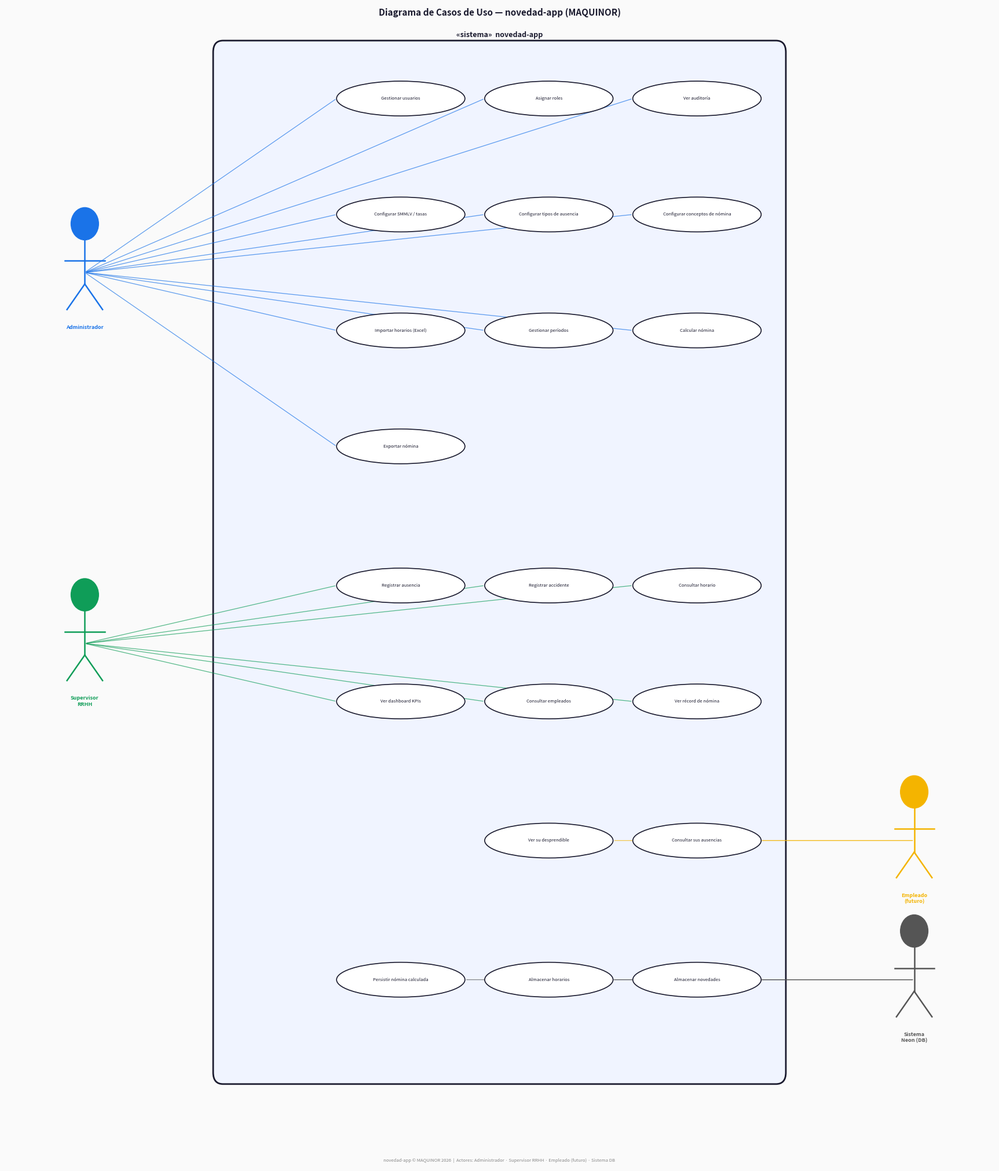

Recreate this plot in Python. (Note: this script raises an exception after producing the figure.)
"""
Diagrama de Casos de Uso — novedad-app (MAQUINOR)
Genera un PDF con los actores y casos de uso del sistema.
"""

import matplotlib
matplotlib.use('Agg')
import matplotlib.pyplot as plt
import matplotlib.patches as mpatches
from matplotlib.patches import Ellipse, FancyArrowPatch
import os

# ── Actores y sus casos de uso ─────────────────────────────────────────────────
ACTORS = {
    "Administrador": {
        "color": "#1a73e8",
        "x": 0.08,
        "use_cases": [
            "Gestionar usuarios",
            "Asignar roles",
            "Ver auditoría",
            "Configurar SMMLV / tasas",
            "Configurar tipos de ausencia",
            "Configurar conceptos de nómina",
            "Importar horarios (Excel)",
            "Gestionar períodos",
            "Calcular nómina",
            "Exportar nómina",
        ],
    },
    "Supervisor\nRRHH": {
        "color": "#0f9d58",
        "x": 0.08,
        "use_cases": [
            "Registrar ausencia",
            "Registrar accidente",
            "Consultar horario",
            "Ver dashboard KPIs",
            "Consultar empleados",
            "Ver récord de nómina",
        ],
    },
    "Empleado\n(futuro)": {
        "color": "#f4b400",
        "x": 0.92,
        "use_cases": [
            "Ver su desprendible",
            "Consultar sus ausencias",
        ],
    },
    "Sistema\nNeon (DB)": {
        "color": "#555",
        "x": 0.92,
        "use_cases": [
            "Persistir nómina calculada",
            "Almacenar horarios",
            "Almacenar novedades",
        ],
    },
}

# Posición manual de cada caso de uso [x, y] en axes fraction
USE_CASE_POSITIONS = {
    # Administrador
    "Gestionar usuarios":          (0.40, 0.92),
    "Asignar roles":               (0.55, 0.92),
    "Ver auditoría":               (0.70, 0.92),
    "Configurar SMMLV / tasas":    (0.40, 0.82),
    "Configurar tipos de ausencia":(0.55, 0.82),
    "Configurar conceptos de nómina": (0.70, 0.82),
    "Importar horarios (Excel)":   (0.40, 0.72),
    "Gestionar períodos":          (0.55, 0.72),
    "Calcular nómina":             (0.70, 0.72),
    "Exportar nómina":             (0.40, 0.62),
    # RRHH
    "Registrar ausencia":          (0.40, 0.50),
    "Registrar accidente":         (0.55, 0.50),
    "Consultar horario":           (0.70, 0.50),
    "Ver dashboard KPIs":          (0.40, 0.40),
    "Consultar empleados":         (0.55, 0.40),
    "Ver récord de nómina":        (0.70, 0.40),
    # Empleado futuro
    "Ver su desprendible":         (0.55, 0.28),
    "Consultar sus ausencias":     (0.70, 0.28),
    # Sistema DB
    "Persistir nómina calculada":  (0.40, 0.16),
    "Almacenar horarios":          (0.55, 0.16),
    "Almacenar novedades":         (0.70, 0.16),
}

# Posición Y de cada actor (centrado en su grupo de casos de uso)
ACTOR_Y = {
    "Administrador":    0.77,
    "Supervisor\nRRHH": 0.45,
    "Empleado\n(futuro)": 0.28,
    "Sistema\nNeon (DB)": 0.16,
}

# ── Dibujo ─────────────────────────────────────────────────────────────────────
FIG_W, FIG_H = 22, 26
fig, ax = plt.subplots(figsize=(FIG_W, FIG_H))
ax.set_xlim(0, 1)
ax.set_ylim(0, 1)
ax.axis('off')
fig.patch.set_facecolor('#fafafa')

# Rectángulo del sistema
sys_rect = mpatches.FancyBboxPatch(
    (0.22, 0.08), 0.56, 0.88,
    boxstyle="round,pad=0.01",
    linewidth=2, edgecolor="#1a1a2e", facecolor="#f0f4ff",
    transform=ax.transAxes, zorder=0,
)
ax.add_patch(sys_rect)
ax.text(0.50, 0.975, "«sistema»  novedad-app",
        ha='center', va='center', fontsize=9, color='#1a1a2e',
        fontweight='bold', transform=ax.transAxes)

# Casos de uso (elipses)
UC_W, UC_H = 0.13, 0.030
for uc, (ux, uy) in USE_CASE_POSITIONS.items():
    e = Ellipse((ux, uy), UC_W, UC_H,
                linewidth=1.2, edgecolor='#1a1a2e', facecolor='white',
                transform=ax.transAxes, zorder=2)
    ax.add_patch(e)
    ax.text(ux, uy, uc, ha='center', va='center',
            fontsize=5.5, color='#1a1a2e',
            transform=ax.transAxes, zorder=3, multialignment='center')

def draw_actor(ax, x, y, name, color):
    """Dibuja un actor (stickman) en posición axes fraction."""
    # cabeza
    head = plt.Circle((x, y + 0.042), 0.014,
                       color=color, fill=True, zorder=4,
                       transform=ax.transAxes)
    ax.add_patch(head)
    # cuerpo
    ax.plot([x, x], [y + 0.028, y - 0.010],
            color=color, lw=1.8, transform=ax.transAxes, zorder=4)
    # brazos
    ax.plot([x - 0.020, x + 0.020], [y + 0.010, y + 0.010],
            color=color, lw=1.8, transform=ax.transAxes, zorder=4)
    # piernas
    ax.plot([x, x - 0.018], [y - 0.010, y - 0.032],
            color=color, lw=1.8, transform=ax.transAxes, zorder=4)
    ax.plot([x, x + 0.018], [y - 0.010, y - 0.032],
            color=color, lw=1.8, transform=ax.transAxes, zorder=4)
    # etiqueta
    ax.text(x, y - 0.045, name, ha='center', va='top',
            fontsize=6.5, color=color, fontweight='bold',
            transform=ax.transAxes, multialignment='center')

# Actores + flechas a sus casos de uso
for actor_name, info in ACTORS.items():
    ax_x = info["x"]
    ax_y = ACTOR_Y[actor_name]
    draw_actor(ax, ax_x, ax_y, actor_name, info["color"])

    for uc in info["use_cases"]:
        ux, uy = USE_CASE_POSITIONS[uc]
        # punto de partida: extremo del elipse más cercano al actor
        dx = ux - ax_x
        edge_x = ux - (UC_W / 2) * (1 if dx > 0 else -1)
        ax.annotate(
            "", xy=(edge_x, uy), xytext=(ax_x, ax_y),
            xycoords='axes fraction', textcoords='axes fraction',
            arrowprops=dict(
                arrowstyle='-',
                color=info["color"],
                lw=0.9, alpha=0.7,
            ),
            zorder=1,
        )

# Título y pie
ax.text(0.5, 0.998,
        "Diagrama de Casos de Uso — novedad-app (MAQUINOR)",
        ha='center', va='top', fontsize=11, fontweight='bold',
        color='#1a1a2e', transform=ax.transAxes)
ax.text(0.5, 0.002,
        "novedad-app © MAQUINOR 2026  |  Actores: Administrador · Supervisor RRHH · Empleado (futuro) · Sistema DB",
        ha='center', va='bottom', fontsize=5.5, color='#888',
        transform=ax.transAxes)

out_dir = os.path.dirname(os.path.abspath(__file__))
out_path = os.path.join(out_dir, "use_case_diagram.pdf")
fig.savefig(out_path, format='pdf', bbox_inches='tight', dpi=150,
            facecolor='#fafafa')
plt.close(fig)
print(f"PDF generado: {out_path}")
